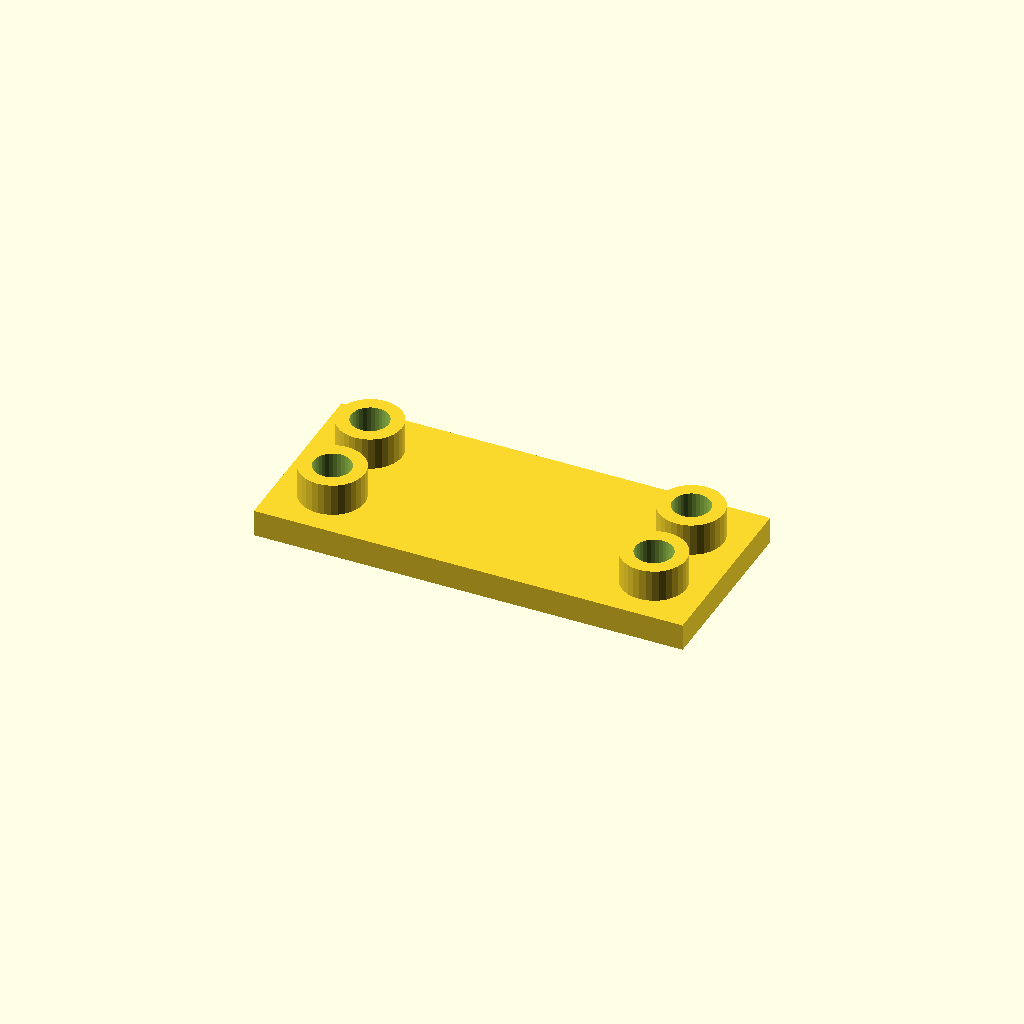
Cell 1 — every parameter at its default value.
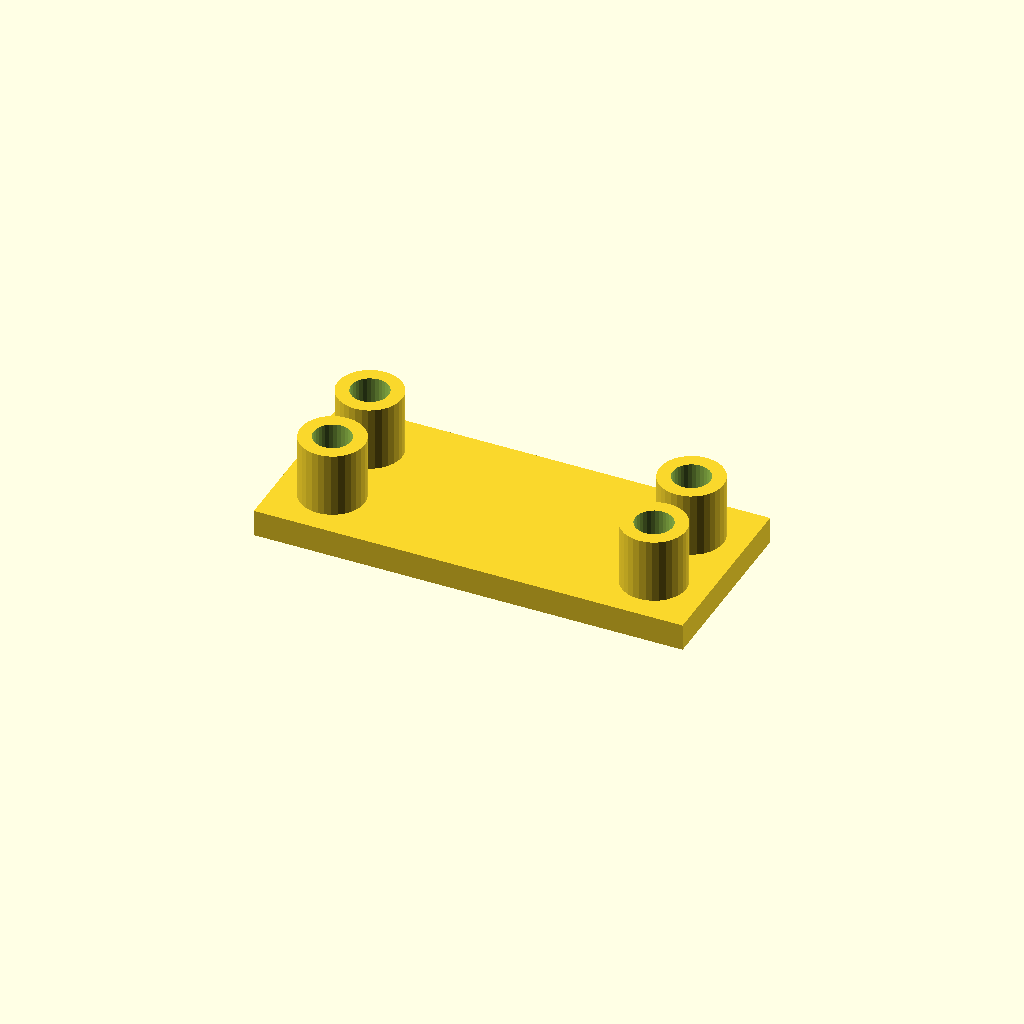
Cell 2 — boss_h set to 24, the other parameters unchanged.
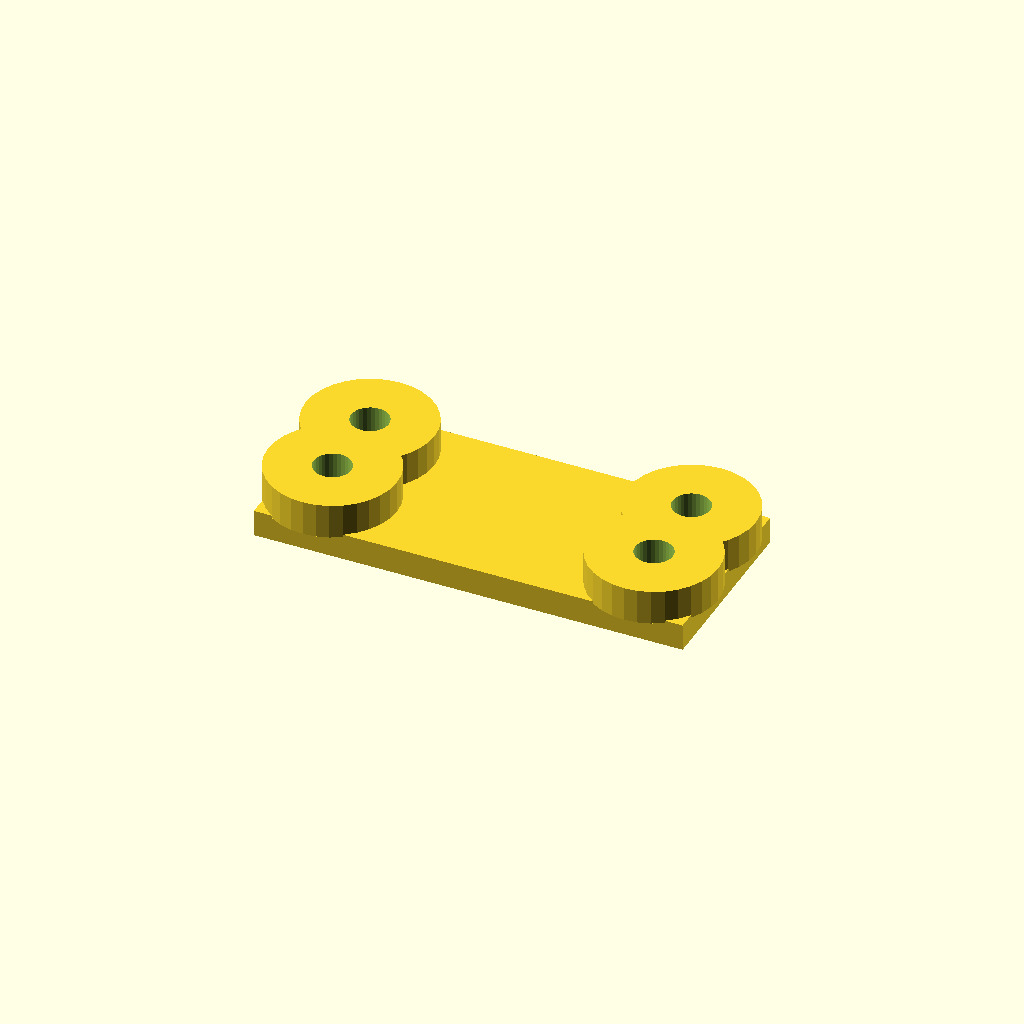
Cell 3 — boss_d set to 48, the other parameters unchanged.
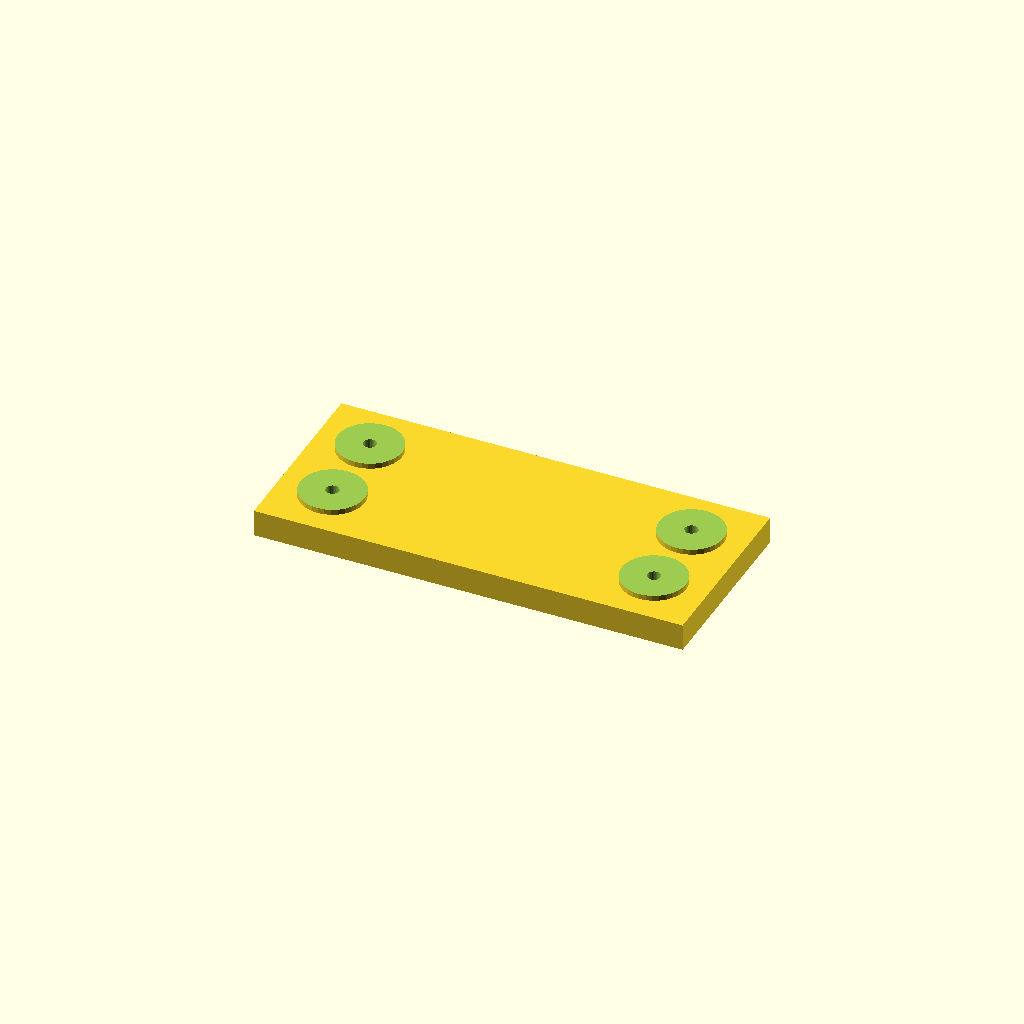
Cell 4: socket_d = 28 (everything else at default).
All cells are drawn from one camera (rotation 55°, 0°, 25°, orthographic, colour scheme Cornfield), so only the parameter changes between them.
Source of the model, optional_data/data/place1/socketpads/part_0051.scad:
$fn = 32;

// ----------------------------------------------------------------------
// Socket pad plate
// bosses with counterbored sockets for the screws
// ----------------------------------------------------------------------

// --- parameters (mm) ---
base_t = 10;            // base plate thickness
boss_h = 12;            // boss height above the base plate
boss_d = 24;            // boss diameter
socket_d = 14;          // socket diameter
socket_depth = 10;      // socket depth from the boss face
bolt_d = 4.9;           // screw clearance hole through the socket floor
plate = [160, 70, 10];  // overall size (x, y, z)
edge = 20;              // boss centre offset from the plate edge
pads = 4;               // boss count, one per corner

// --- derived feature positions (mm) ---
height = base_t + boss_h;        // = 22   overall height of the part
corner_x = plate[0] / 2 - edge;  // = 60   boss centre X
corner_y = plate[1] / 2 - edge;  // = 15   boss centre Y
feature_centers = [
  [corner_x, corner_y],
  [-corner_x, corner_y],
  [-corner_x, -corner_y],
  [corner_x, -corner_y]
];   // boss centres: sockets, holes and the pads themselves are placed from here

// base plate, bosses on feature_centers, socket + through hole in each
difference() {
  union() {
    cube(plate, center = true);
    for (centre = feature_centers)
      translate([centre[0], centre[1], plate[2] / 2 - 1])
        cylinder(d = boss_d, h = boss_h + 1);
  }
  for (centre = feature_centers) {
    translate([centre[0], centre[1], plate[2] / 2 + boss_h - socket_depth])
      cylinder(d = socket_d, h = socket_depth + 1);
    translate([centre[0], centre[1], -height])
      cylinder(d = bolt_d, h = 2 * height + 2);  // through the socket floor
  }
}
Parameter table extracted from the source (name, type, default, range or options):
base_t: number, default 10
boss_h: number, default 12
boss_d: number, default 24
socket_d: number, default 14
socket_depth: number, default 10
bolt_d: number, default 4.9
plate: vector, default [160, 70, 10]
edge: number, default 20
pads: number, default 4
